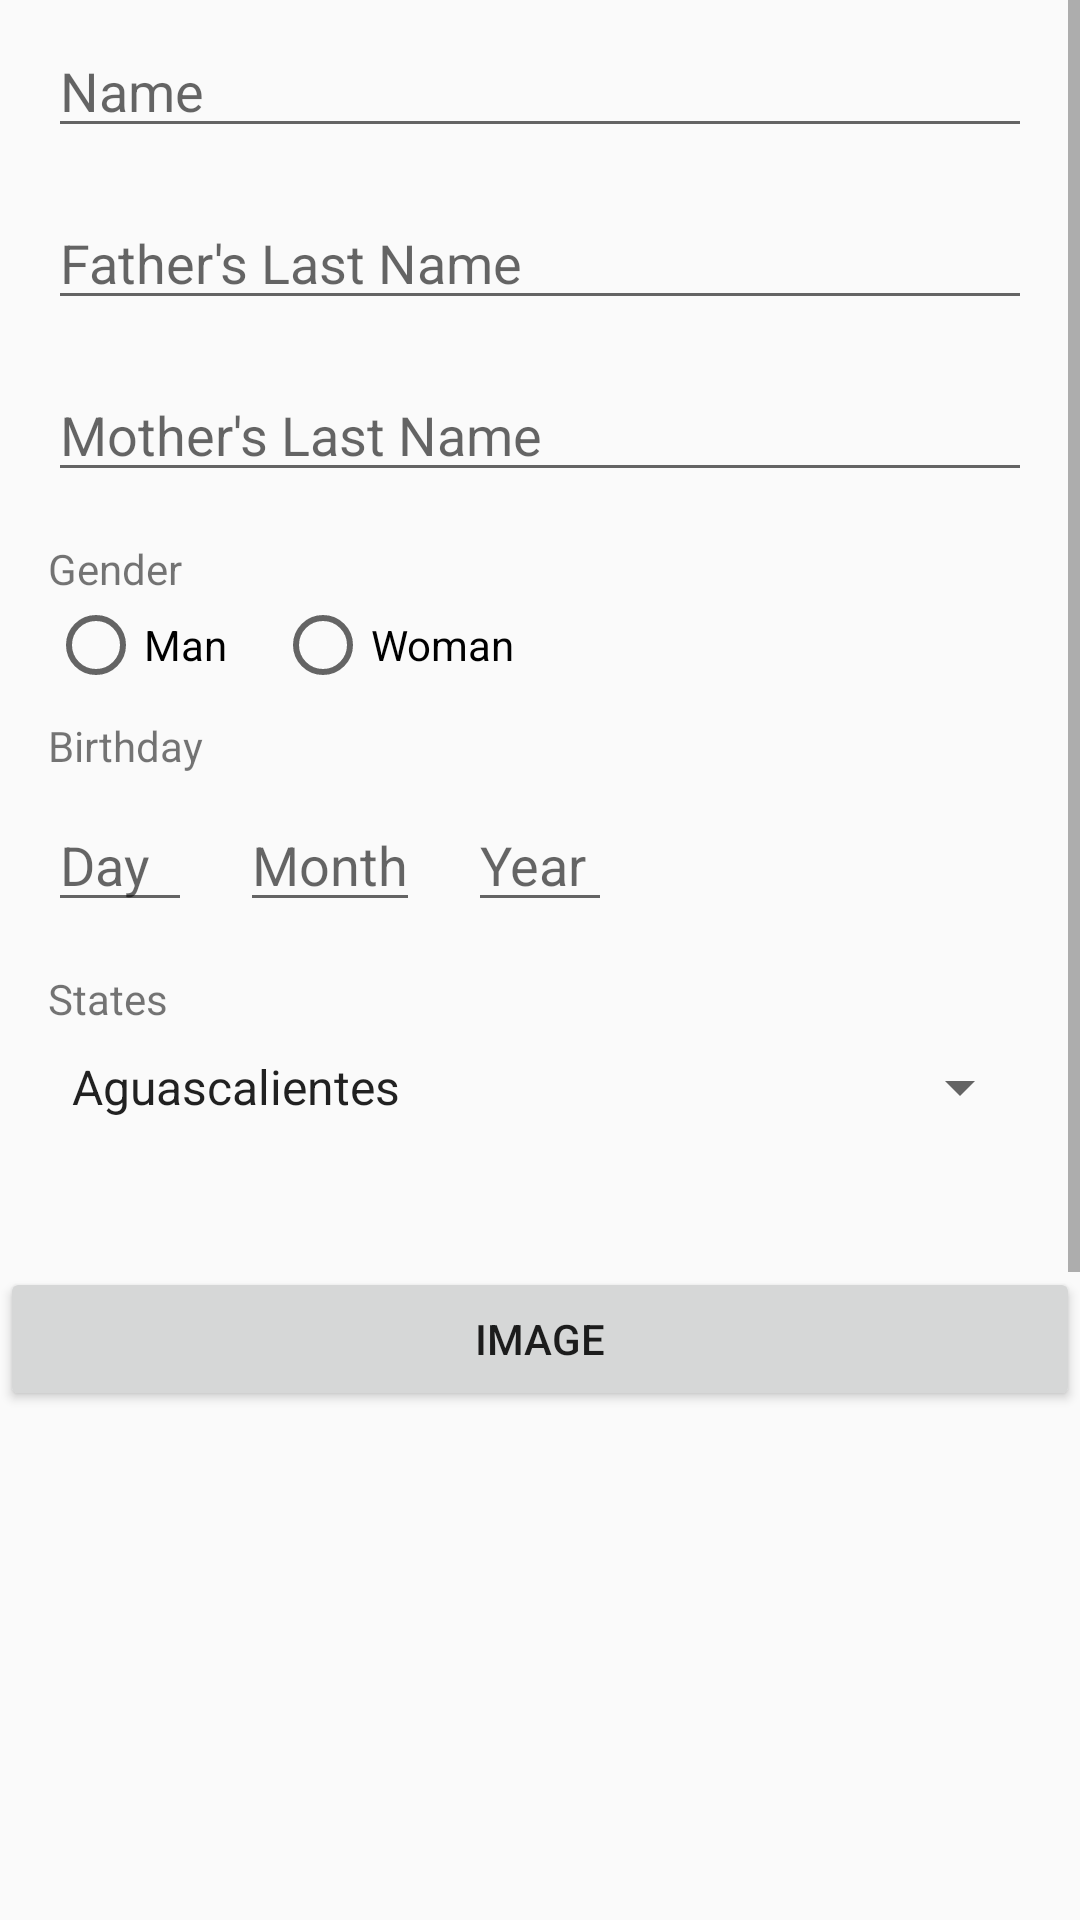

Android layout source for this screen:
<!-- AndroidManifest.xml: application theme AppTheme -->
<!-- res/layout/activity_new_curp.xml -->
<?xml version="1.0" encoding="utf-8"?>
<ScrollView xmlns:android="http://schemas.android.com/apk/res/android"
    xmlns:tools="http://schemas.android.com/tools"
    android:layout_width="match_parent"
    android:layout_height="match_parent"
    android:orientation="vertical"
    tools:context=".NewCurpActivity">

    <LinearLayout
        android:layout_width="match_parent"
        android:layout_height="wrap_content"
        android:orientation="vertical">

        <EditText
            android:id="@+id/inputName"
            style="@style/Margin16"
            android:hint="@string/name_input"
            android:inputType="textPersonName"
            android:labelFor="@+id/FormLabelName" />

        <EditText
            android:id="@+id/inputFatherLastName"
            style="@style/Margin16"
            android:hint="@string/father_lastname_input"
            android:inputType="textPersonName"
            android:labelFor="@+id/FormLabelFatherLastName" />

        <EditText
            android:id="@+id/inputMotherLastName"
            style="@style/Margin16"
            android:hint="@string/mother_lastname_input"
            android:inputType="textPersonName"
            tools:ignore="LabelFor" />

        <TextView
            android:id="@+id/FormLabelGender"
            style="@style/Margin16"
            android:layout_marginBottom="0dp"
            android:text="@string/gender_input" />
        <RadioGroup
            android:layout_width="match_parent"
            android:layout_height="wrap_content"
            android:orientation="horizontal"
            android:id="@+id/FormRadioGroupGender">

            <RadioButton
                android:id="@+id/radioMan"
                android:layout_width="wrap_content"
                android:layout_height="wrap_content"
                android:layout_marginStart="16dp"
                android:text="@string/m_input" />

            <RadioButton
                android:id="@+id/radioWoman"
                android:layout_width="wrap_content"
                android:layout_height="wrap_content"
                android:layout_marginStart="16dp"
                android:text="@string/w_input" />
        </RadioGroup>

        <TextView
            android:id="@+id/FormLabelBirthday"
            style="@style/Margin16"
            android:layout_marginBottom="0dp"
            android:text="@string/bday_input" />
        <LinearLayout
            android:layout_width="wrap_content"
            android:layout_height="wrap_content"
            android:orientation="horizontal">

            <EditText
                android:id="@+id/inputBirthdayDay"
                style="@style/MarginDate"
                android:hint="@string/day_label"
                android:inputType="date"
                android:minWidth="48dp" />

            <EditText
                android:id="@+id/inputBirthdayMonth"
                style="@style/MarginDate"
                android:hint="@string/month_label"
                android:inputType="date"
                android:minWidth="48dp" />

            <EditText
                android:id="@+id/inputBirthdayYear"
                style="@style/MarginDate"
                android:hint="@string/year_label"
                android:inputType="date"
                android:minWidth="48dp" />
        </LinearLayout>

        <TextView
            android:id="@+id/FormLabelStates"
            style="@style/Margin16"
            android:layout_marginBottom="0dp"
            android:labelFor="@+id/spinnerState"
            android:text="@string/states_label" />
        <Spinner
            android:id="@+id/spinnerState"
            style="@style/Margin16"
            android:layout_marginBottom="48dp"
            android:entries="@array/States"
            />

        <Button
            android:layout_width="match_parent"
            android:layout_height="wrap_content"
            android:text="@string/img_btn"
            android:onClick="getImageFromGallery"/>

        <ImageView
            android:id="@+id/imageViewForm"
            style="@style/Margin16"
            android:layout_width="wrap_content"
            android:layout_height="400dp"
            android:background="@color/colorDarkGrey" />

        <Button
            style="@style/FormButton"
            android:id="@+id/ButtonGenerateCURP"
            android:text="@string/generate_curp"
            android:background="@drawable/button_selector"
            android:textColor="@color/colorWhite"
            android:onClick="saveCurpButton"/>


    </LinearLayout>

</ScrollView>
<!-- resources referenced by this layout -->
<resources>
  <string-array name="States">
          <item>Aguascalientes</item>
          <item>Baja California</item>
          <item>Baja California Sur</item>
          <item>Campeche</item>
          <item>Chiapas</item>
          <item>Chihuahua</item>
          <item>Mexico City</item>
          <item>Coahuila</item>
          <item>Colima</item>
          <item>Durango</item>
          <item>Mexico State</item>
          <item>Guanajuato</item>
          <item>Guerrero</item>
          <item>Hidalgo</item>
          <item>Jalisco</item>
          <item>Michoacan</item>
          <item>Morelos</item>
          <item>Nayarit</item>
          <item>Nuevo Leon</item>
          <item>Oaxaca</item>
          <item>Puebla</item>
          <item>Queretaro</item>
          <item>Quintana Roo</item>
          <item>San Luis Potosí</item>
          <item>Sinaloa</item>
          <item>Sonora</item>
          <item>Tabasco</item>
          <item>Tamaulipas</item>
          <item>Tlaxcala</item>
          <item>Veracruz</item>
          <item>Yucatan</item>
          <item>Zacatecas</item>
      </string-array>
  <color name="colorDarkGrey">#424242</color>
  <color name="colorWhite">#F0F0F0</color>
  <!-- drawable button_selector (drawable) -->
  <?xml version="1.0" encoding="utf-8"?>
  <selector xmlns:android="http://schemas.android.com/apk/res/android">
      <item android:state_pressed="true"
          android:drawable="@color/colorAccent" /> 
      <item android:drawable="@color/colorPrimary" /> 
  </selector>
  <string name="bday_input">Birthday</string>
  <string name="day_label">Day</string>
  <string name="father_lastname_input">Father\'s Last Name</string>
  <string name="gender_input">Gender</string>
  <string name="generate_curp">Generate CURP</string>
  <string name="img_btn">Image</string>
  <string name="m_input">Man</string>
  <string name="month_label">Month</string>
  <string name="mother_lastname_input">Mother\'s Last Name</string>
  <string name="name_input">Name</string>
  <string name="states_label">States</string>
  <string name="w_input">Woman</string>
  <string name="year_label">Year</string>
  <style name="FormButton">
          <item name="android:layout_width">match_parent</item>
          <item name="android:layout_height">wrap_content</item>
          <item name="android:layout_margin">16dp</item>
      </style>
  <style name="Margin16">
          <item name="android:layout_marginEnd">16dp</item>
          <item name="android:layout_marginStart">16dp</item>
          <item name="android:layout_marginTop">8dp</item>
          <item name="android:layout_marginBottom">8dp</item>
  
          <item name="android:layout_width">match_parent</item>
          <item name="android:layout_height">wrap_content</item>
      </style>
  <style name="MarginDate">
          <item name="android:layout_marginStart">16dp</item>
          <item name="android:layout_marginTop">8dp</item>
          <item name="android:layout_marginBottom">8dp</item>
          <item name="android:layout_width">wrap_content</item>
          <item name="android:layout_height">wrap_content</item>
      </style>
  <style name="AppTheme" parent="Base.Theme.AppCompat.Light.DarkActionBar">
          
          <item name="colorPrimary">@color/colorPrimary</item>
          <item name="colorPrimaryDark">@color/colorPrimaryDark</item>
          <item name="colorAccent">@color/colorAccent</item>
      </style>
  <color name="colorAccent">#7bf4c4</color>
  <color name="colorPrimary">#2196f3</color>
  <color name="colorPrimaryDark">#1565C0</color>
</resources>
